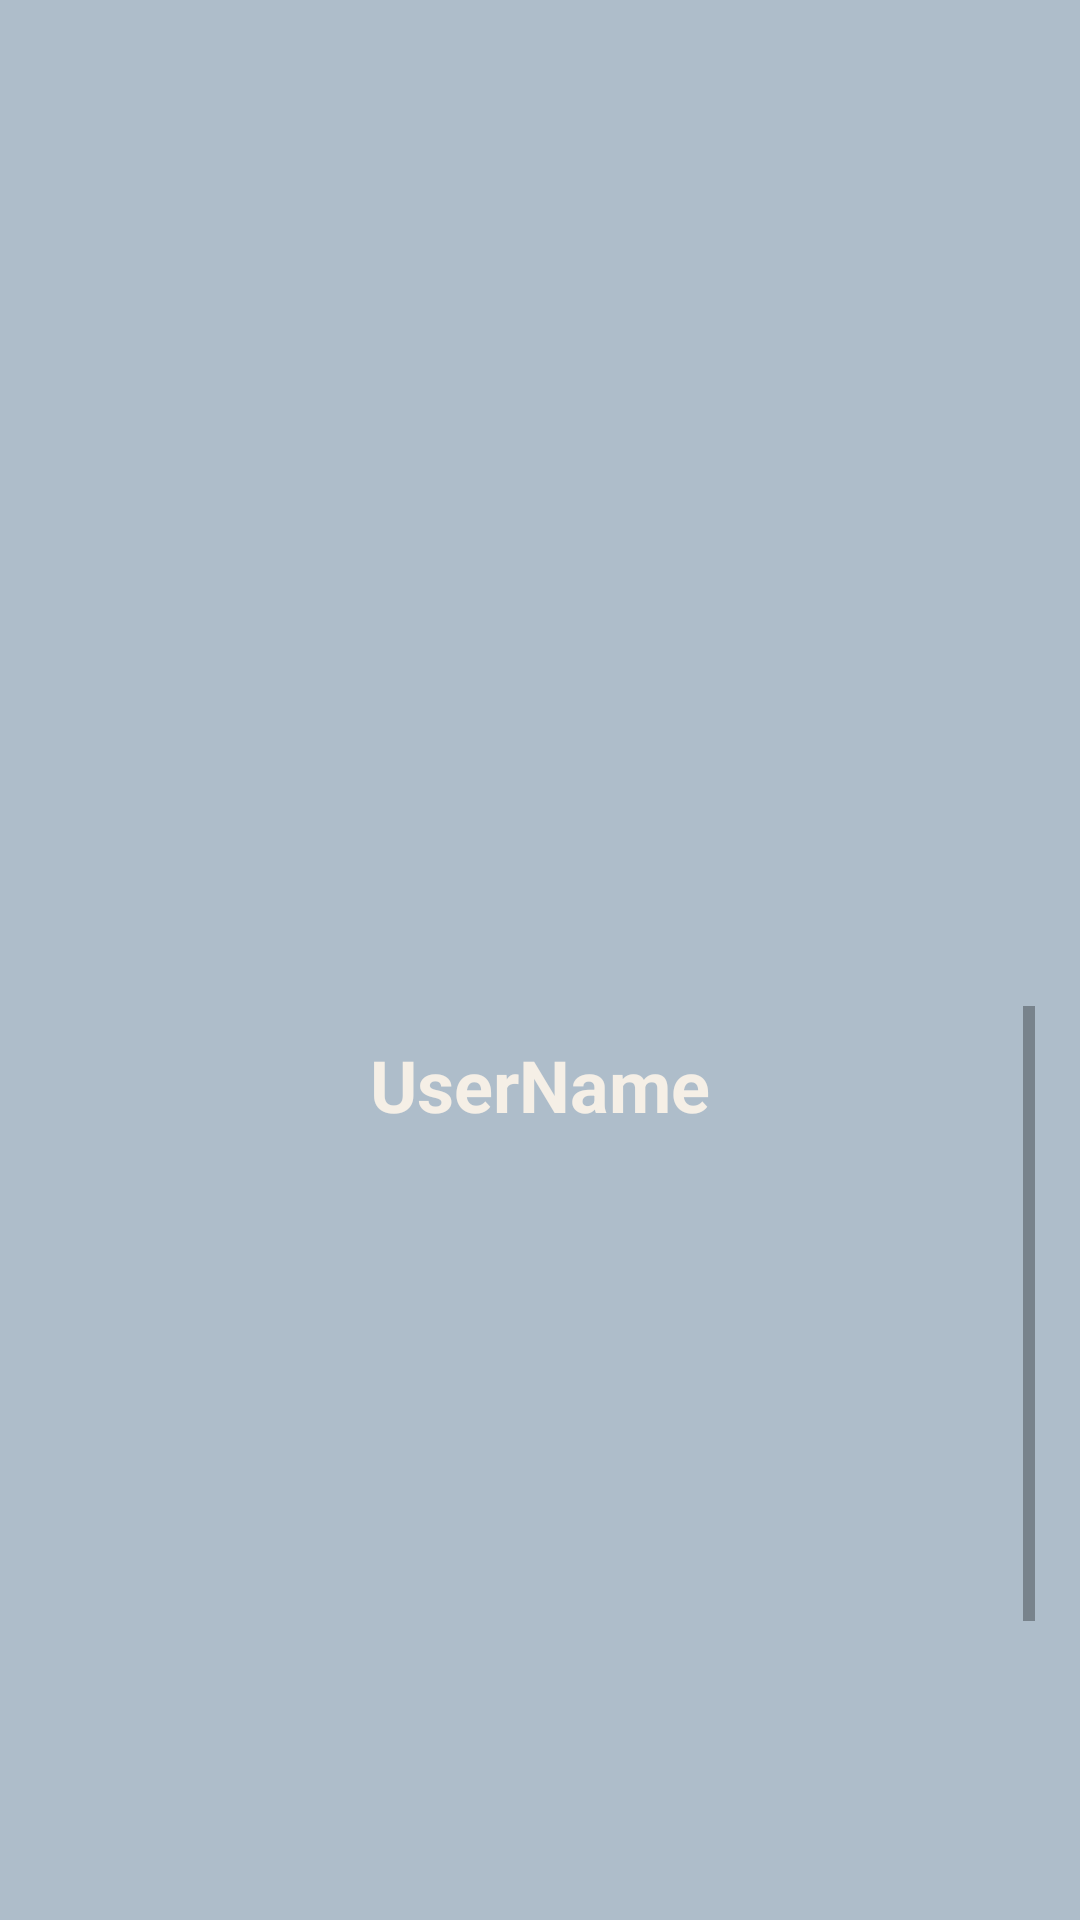

Produce the Android XML layout that renders to this screen, including the resource entries it uses.
<!-- AndroidManifest.xml: application theme Theme.UserDetail -->
<!-- res/layout/fragment_user_detailes.xml -->
<?xml version="1.0" encoding="utf-8"?>
<androidx.constraintlayout.widget.ConstraintLayout xmlns:android="http://schemas.android.com/apk/res/android"
    xmlns:app="http://schemas.android.com/apk/res-auto"
    xmlns:tools="http://schemas.android.com/tools"
    android:layout_width="match_parent"
    android:layout_height="match_parent"
    android:background="#AEBDCA"
    tools:context=".ui.UserDetailsFragment">

    <androidx.constraintlayout.widget.ConstraintLayout
        android:id="@+id/imgLayout"
        android:layout_width="match_parent"
        android:layout_height="wrap_content"
        app:layout_constraintEnd_toEndOf="parent"
        app:layout_constraintStart_toStartOf="parent"
        app:layout_constraintTop_toTopOf="parent">

        <ImageView
            android:id="@+id/imgUserBg"
            android:layout_width="match_parent"
            android:layout_height="350dp"
            android:alpha="0.1"
            android:scaleType="centerCrop"
            android:src="@drawable/poster_placeholder"
            app:layout_constraintBottom_toBottomOf="parent"
            app:layout_constraintEnd_toEndOf="parent"
            app:layout_constraintStart_toStartOf="parent"
            app:layout_constraintTop_toTopOf="parent" />

        <com.google.android.material.imageview.ShapeableImageView
            android:id="@+id/imgUser"
            android:layout_width="200dp"
            android:layout_height="300dp"
            android:layout_gravity="center"
            android:layout_marginTop="20dp"
            android:scaleType="centerCrop"
            android:src="@drawable/poster_placeholder"
            app:layout_constraintBottom_toBottomOf="parent"
            app:layout_constraintEnd_toEndOf="parent"
            app:layout_constraintStart_toStartOf="parent"
            app:layout_constraintTop_toTopOf="parent"
            app:shapeAppearanceOverlay="@style/RoundedImageView" />
    </androidx.constraintlayout.widget.ConstraintLayout>


    <androidx.constraintlayout.widget.ConstraintLayout
        android:id="@+id/constraintLayout"
        android:layout_width="match_parent"
        android:layout_height="0dp"
        android:layout_marginTop="-30dp"
        android:background="@drawable/bg_details"
        android:padding="15dp"
        app:layout_constraintBottom_toBottomOf="parent"
        app:layout_constraintEnd_toEndOf="parent"
        app:layout_constraintStart_toStartOf="parent"
        app:layout_constraintTop_toBottomOf="@+id/imgLayout">

        <ScrollView
            android:id="@+id/scrollView2"
            android:layout_width="0dp"
            android:layout_height="match_parent"
            app:layout_constraintEnd_toEndOf="parent"
            app:layout_constraintStart_toStartOf="parent"
            app:layout_constraintTop_toTopOf="parent">

            <androidx.constraintlayout.widget.ConstraintLayout
                android:layout_width="match_parent"
                android:layout_height="match_parent"
                android:padding="10dp">

                <TextView
                    android:id="@+id/tvUserName"
                    android:layout_width="0dp"
                    android:layout_height="wrap_content"
                    android:text="UserName"
                    android:textAlignment="center"
                    android:textColor="@color/txtColorTitle"
                    android:textSize="24sp"
                    android:textStyle="bold"
                    app:layout_constraintEnd_toEndOf="parent"
                    app:layout_constraintStart_toStartOf="parent"
                    app:layout_constraintTop_toTopOf="parent" />

                <TextView
                    android:id="@+id/tvUserAge"
                    android:layout_width="0dp"
                    android:layout_height="wrap_content"
                    android:text=""
                    android:layout_marginTop="10dp"
                    android:textAlignment="center"
                    android:textColor="@color/iconColor"
                    android:textSize="18sp"
                    android:textStyle="bold"
                    app:layout_constraintStart_toStartOf="parent"
                    app:layout_constraintTop_toBottomOf="@+id/tvUserName" />

                <TextView
                    android:id="@+id/tvUserBirthDate"
                    android:layout_width="wrap_content"
                    android:layout_height="wrap_content"
                    android:layout_marginTop="5dp"
                    android:text=""
                    android:textColor="@color/iconColor"
                    android:textSize="18sp"
                    android:textStyle="bold"
                    app:layout_constraintStart_toStartOf="parent"
                    app:layout_constraintTop_toBottomOf="@+id/tvUserAge" />

                <TextView
                    android:id="@+id/tvBloodGroup"
                    android:layout_width="wrap_content"
                    android:layout_height="wrap_content"
                    android:layout_marginTop="5dp"
                    android:text=""
                    android:textColor="@color/iconColor"
                    android:textSize="18sp"
                    android:textStyle="bold"
                    app:layout_constraintStart_toStartOf="parent"
                    app:layout_constraintTop_toBottomOf="@+id/tvUserBirthDate" />

                <TextView
                    android:id="@+id/tvHeight"
                    android:layout_width="wrap_content"
                    android:layout_height="wrap_content"
                    android:text=""
                    android:layout_marginTop="5dp"
                    android:textColor="@color/iconColor"
                    android:textSize="18sp"
                    android:textStyle="bold"
                    app:layout_constraintTop_toBottomOf="@id/tvBloodGroup"
                    app:layout_constraintStart_toStartOf="parent"/>

                <TextView
                    android:id="@+id/tvWeight"
                    android:layout_width="wrap_content"
                    android:layout_height="wrap_content"
                    android:text=""
                    android:layout_marginTop="5dp"
                    android:textColor="@color/iconColor"
                    android:textSize="18sp"
                    android:textStyle="bold"
                    app:layout_constraintTop_toBottomOf="@id/tvHeight"
                    app:layout_constraintStart_toStartOf="parent"/>

                <TextView
                    android:id="@+id/tvGender"
                    android:layout_width="wrap_content"
                    android:layout_height="wrap_content"
                    android:text=""
                    android:layout_marginTop="5dp"
                    android:textColor="@color/iconColor"
                    android:textSize="18sp"
                    android:textStyle="bold"
                    app:layout_constraintTop_toBottomOf="@id/tvWeight"
                    app:layout_constraintStart_toStartOf="parent" />

                <TextView
                    android:id="@+id/tvUniversity"
                    android:layout_width="wrap_content"
                    android:layout_height="wrap_content"
                    android:text=" "
                    android:layout_marginTop="5dp"
                    android:textColor="@color/iconColor"
                    android:textSize="18sp"
                    android:textStyle="bold"
                    app:layout_constraintTop_toBottomOf="@id/tvGender"
                    app:layout_constraintStart_toStartOf="parent" />

                <TextView
                    android:id="@+id/tvCompany"
                    android:layout_width="wrap_content"
                    android:layout_height="wrap_content"
                    android:text=""
                    android:layout_marginTop="5dp"
                    android:textColor="@color/iconColor"
                    android:textSize="18sp"
                    android:textStyle="bold"
                    app:layout_constraintTop_toBottomOf="@id/tvUniversity"
                    app:layout_constraintStart_toStartOf="parent" />

                <TextView
                    android:id="@+id/tvDept"
                    android:layout_width="wrap_content"
                    android:layout_height="wrap_content"
                    android:text=""
                    android:layout_marginTop="5dp"
                    android:textColor="@color/iconColor"
                    android:textSize="18sp"
                    android:textStyle="bold"
                    app:layout_constraintTop_toBottomOf="@id/tvCompany"
                    app:layout_constraintStart_toStartOf="parent" />

                <TextView
                    android:id="@+id/tvEmail"
                    android:layout_width="wrap_content"
                    android:layout_height="wrap_content"
                    android:text=""
                    android:layout_marginTop="5dp"
                    android:textColor="@color/iconColor"
                    android:textSize="18sp"
                    android:textStyle="bold"
                    app:layout_constraintTop_toBottomOf="@id/tvDept"
                    app:layout_constraintStart_toStartOf="parent" />

                <TextView
                    android:id="@+id/tvUserAddress"
                    android:layout_width="wrap_content"
                    android:layout_height="wrap_content"
                    android:text=""
                    android:layout_marginTop="5dp"
                    android:textColor="@color/iconColor"
                    android:textSize="18sp"
                    android:textStyle="bold"
                    app:layout_constraintStart_toStartOf="parent"
                    app:layout_constraintTop_toBottomOf="@id/tvEmail" />
                <TextView
                    android:id="@+id/tvPhone"
                    android:layout_width="wrap_content"
                    android:layout_height="wrap_content"
                    android:text=""
                    android:layout_marginTop="5dp"
                    android:textColor="@color/iconColor"
                    android:textSize="18sp"
                    android:textStyle="bold"
                    app:layout_constraintTop_toBottomOf="@id/tvUserAddress"
                    app:layout_constraintStart_toStartOf="parent" />

            </androidx.constraintlayout.widget.ConstraintLayout>
        </ScrollView>

    </androidx.constraintlayout.widget.ConstraintLayout>

    <ProgressBar
        android:id="@+id/prgBarUsers"
        android:layout_width="wrap_content"
        android:layout_height="wrap_content"
        android:layout_gravity="center"
        android:visibility="visible"
        app:layout_constraintBottom_toBottomOf="parent"
        app:layout_constraintEnd_toEndOf="parent"
        app:layout_constraintStart_toStartOf="parent"
        app:layout_constraintTop_toTopOf="parent" />

</androidx.constraintlayout.widget.ConstraintLayout>
<!-- resources referenced by this layout -->
<resources>
  <color name="iconColor">#2B4865</color>
  <color name="txtColorTitle">#F5EFE6</color>
  <style name="RoundedImageView">
          <item name="cornerFamily">rounded</item>
          <item name="cornerSize">10dp</item>
      </style>
  <style name="Theme.UserDetail" parent="Theme.MaterialComponents.DayNight.NoActionBar">
          
          <item name="colorPrimary">@color/purple_500</item>
          <item name="colorPrimaryVariant">@color/purple_700</item>
          <item name="colorOnPrimary">@color/white</item>
          
          <item name="colorSecondary">@color/teal_200</item>
          <item name="colorSecondaryVariant">@color/teal_700</item>
          <item name="colorOnSecondary">@color/black</item>
          
          <item name="android:statusBarColor" tools:targetApi="l">?attr/colorPrimaryVariant</item>
          
      </style>
  <color name="purple_500">#FF6200EE</color>
  <color name="purple_700">#FF3700B3</color>
  <color name="white">#FFFFFFFF</color>
  <color name="teal_200">#FF03DAC5</color>
  <color name="teal_700">#FF018786</color>
  <color name="black">#FF000000</color>
</resources>
